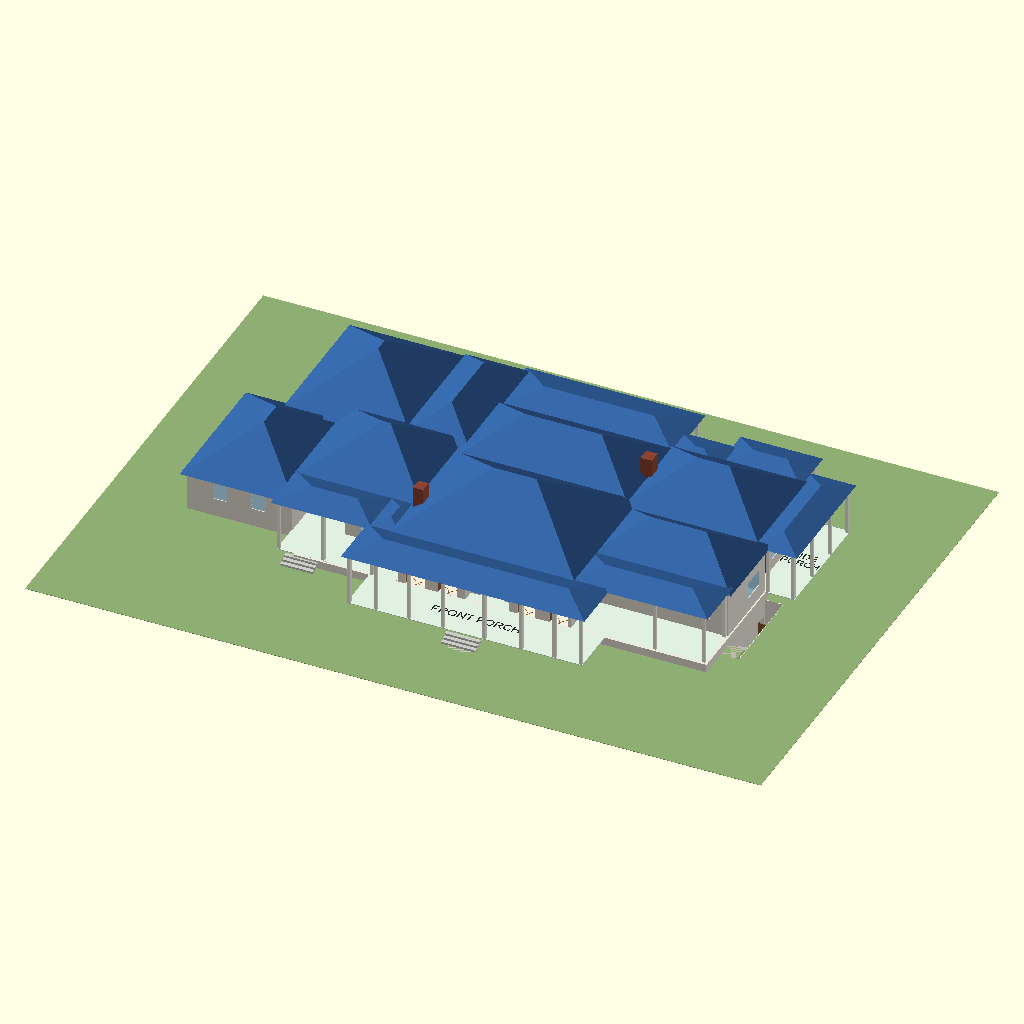
Cell 1: the model at its default parameters.
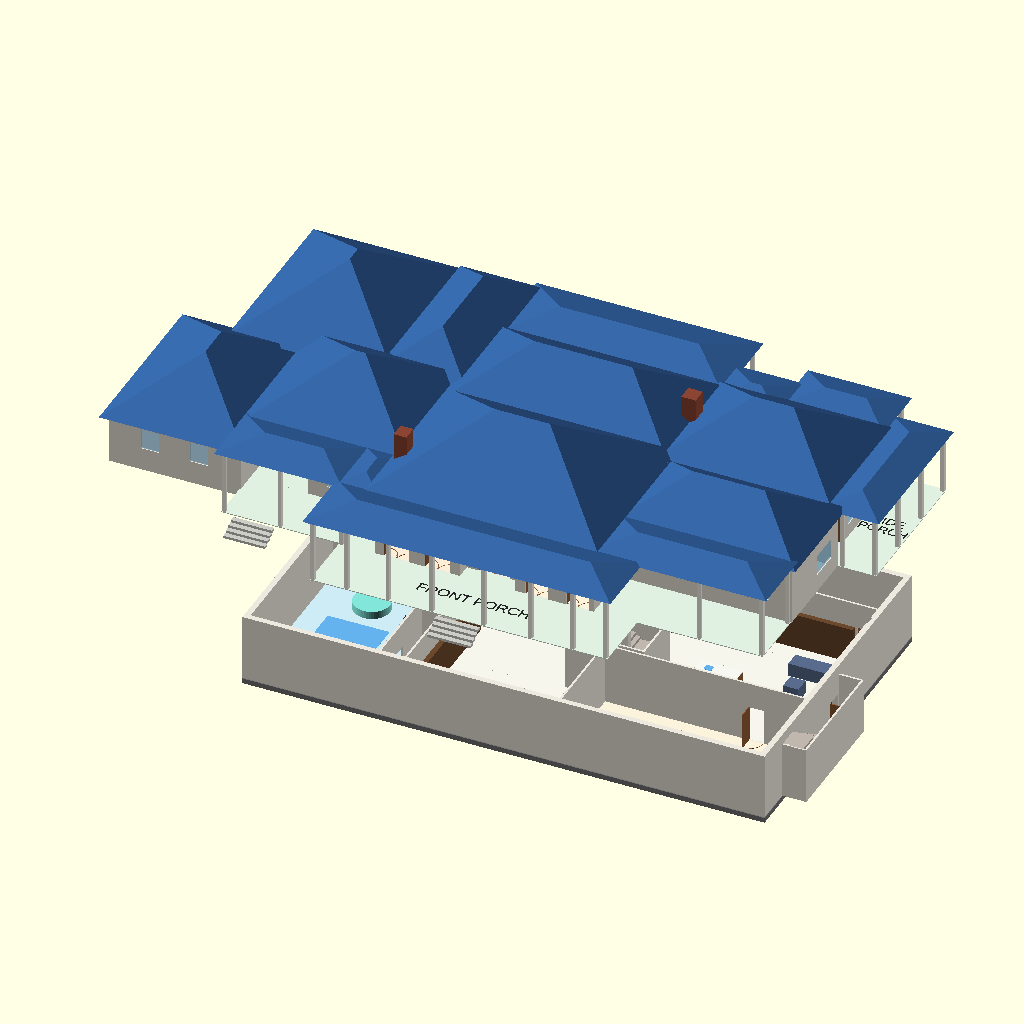
Cell 2: mode = "exploded" (everything else at default).
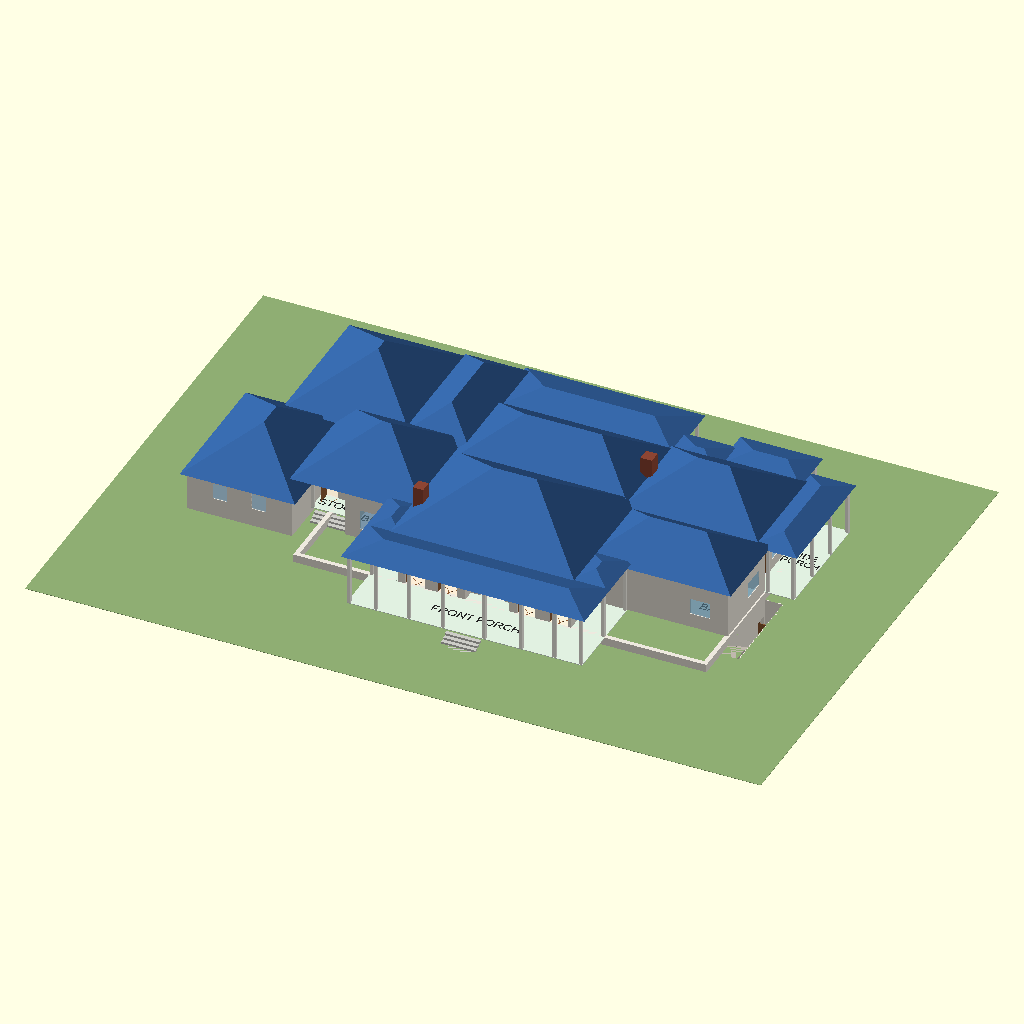
Cell 3: the same model with changes = false.
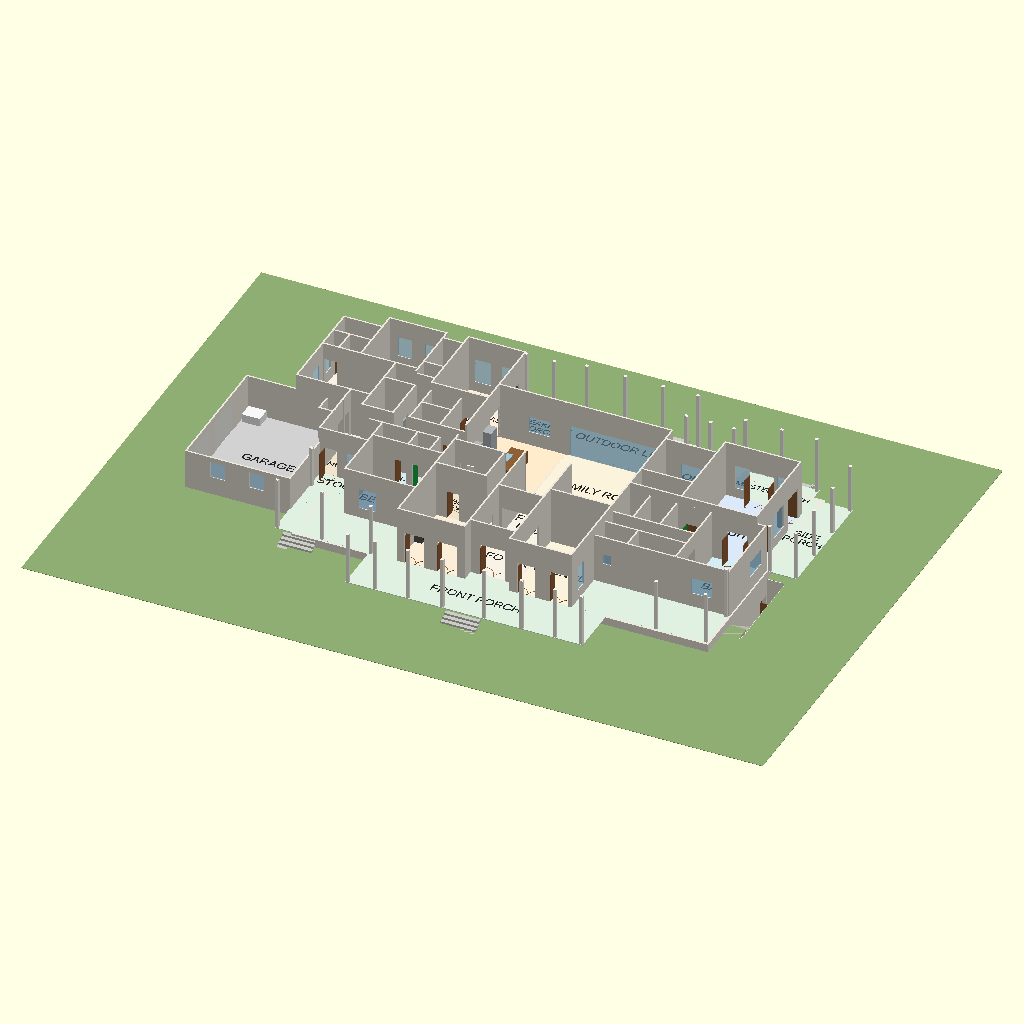
Cell 4 — show_roof set to false, the other parameters unchanged.
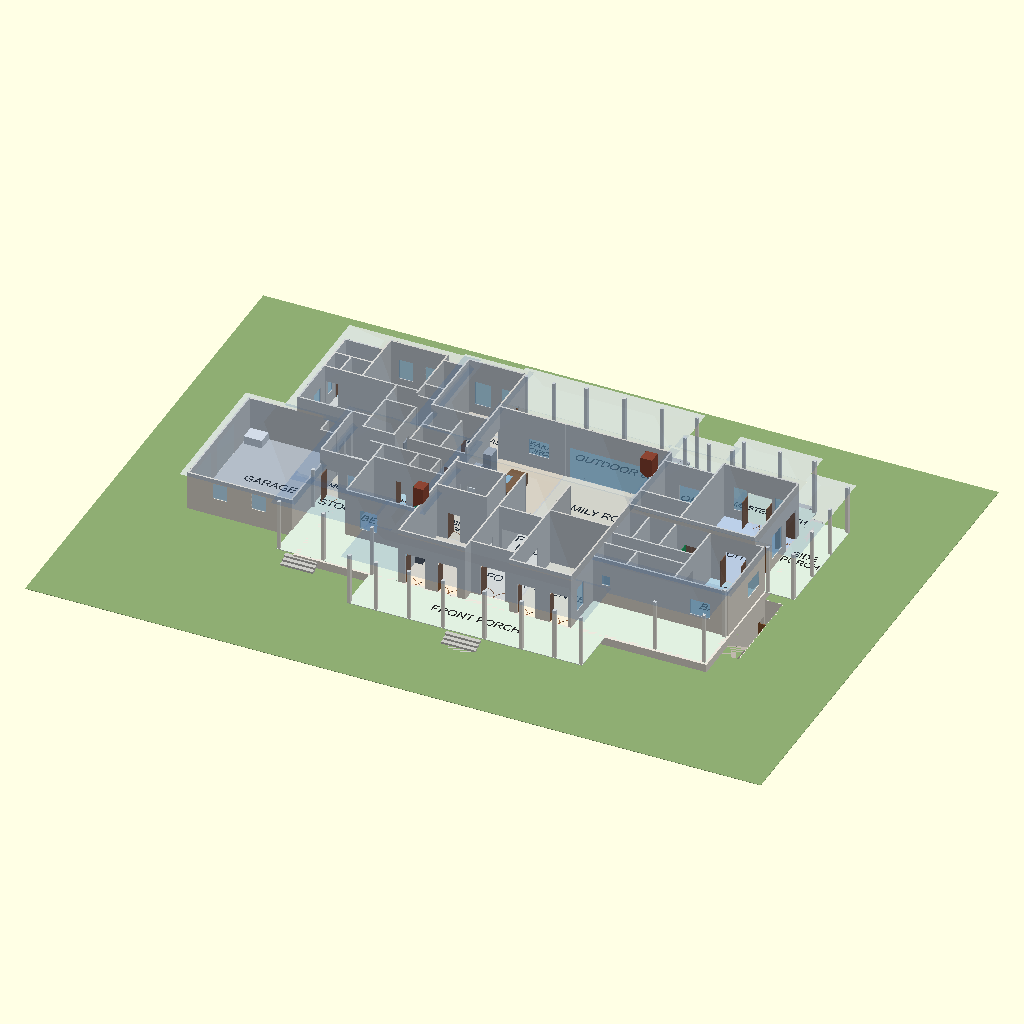
Cell 5: roof_opacity = 0.1 (everything else at default).
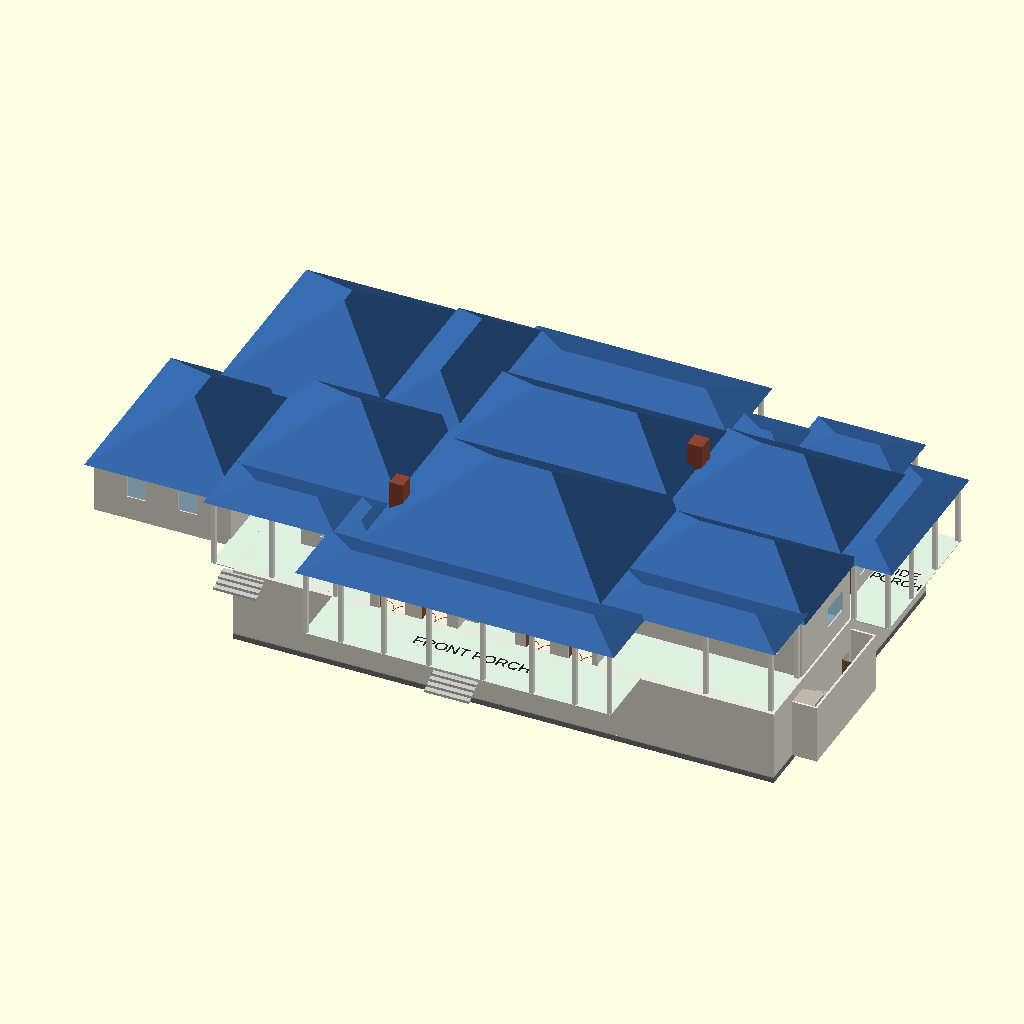
Cell 6: the same model with show_ground = false.
All cells are drawn from the same view direction (rotation 55°, 0°, 25°, orthographic, colour scheme Cornfield), but the view is re-fitted for each cell, so position and scale can differ between cells as well as the parameter.
Source of the model, house_combined.scad:
// house_combined.scad - both levels of the house in one OpenSCAD model.
// Units: feet. Visualisation only - NOT construction documents.
//
// The levels come from main_floor.scad and basement.scad (use<> pulls in
// their modules only), so there is a single copy of each floor's data.
// Alignment: house_lib's basement_offset() puts the basement's south
// wall under the front wall line (y = 0) and its east wall under the
// master bath's east wall; the basement floor is floor_to_floor()
// (13 ft) below the main floor.

use <house_lib.scad>
use <main_floor.scad>
use <basement.scad>

mode = "assembled";    // [assembled, exploded, basement_only, main_only]
changes = true;        // the proposed changes (Kayla's review)
show_roof = true;
roof_opacity = 1.0;    // [0.1:0.1:1]
roof_color = [0.20, 0.38, 0.62];  // blue
explode_gap = 14;
show_ground = true;    // grade, 2 ft below the main floor (assembled view)

off = basement_offset();
basement_z = (mode == "exploded") ? -floor_to_floor() - explode_gap : -floor_to_floor();
main_z = (mode == "exploded") ? explode_gap / 2 : 0;

if (mode != "main_only")
    translate([off[0], off[1], basement_z]) basement_level();
if (mode != "basement_only")
    translate([0, 0, main_z]) main_level(changes, show_roof, roof_color, roof_opacity);

// The sketch's 100' x 60' basement runs past the house walls in places
// (see REVIEW.md); the ground hides those parts the way the yard would,
// leaving the exit-stair areaway open.
ex = exit_areaway();
if (mode == "assembled" && show_ground)
    color([0.56, 0.68, 0.45]) difference() {
        translate([-20, -35, -2.1]) cube([180, 125, 0.1]);
        translate([ex[0] + off[0], ex[1] + off[1], -3]) cube([ex[2] - ex[0], ex[3] - ex[1], 2]);
    }
Customizer parameters (derived from the source; name, type, default, range or options):
mode: string, default "assembled", options "assembled", "exploded", "basement_only", "main_only"
changes: bool, default true
show_roof: bool, default true
roof_opacity: number, default 1, range 0.1 to 1, step 0.1
roof_color: vector, default [0.2, 0.38, 0.62]
explode_gap: number, default 14
show_ground: bool, default true
